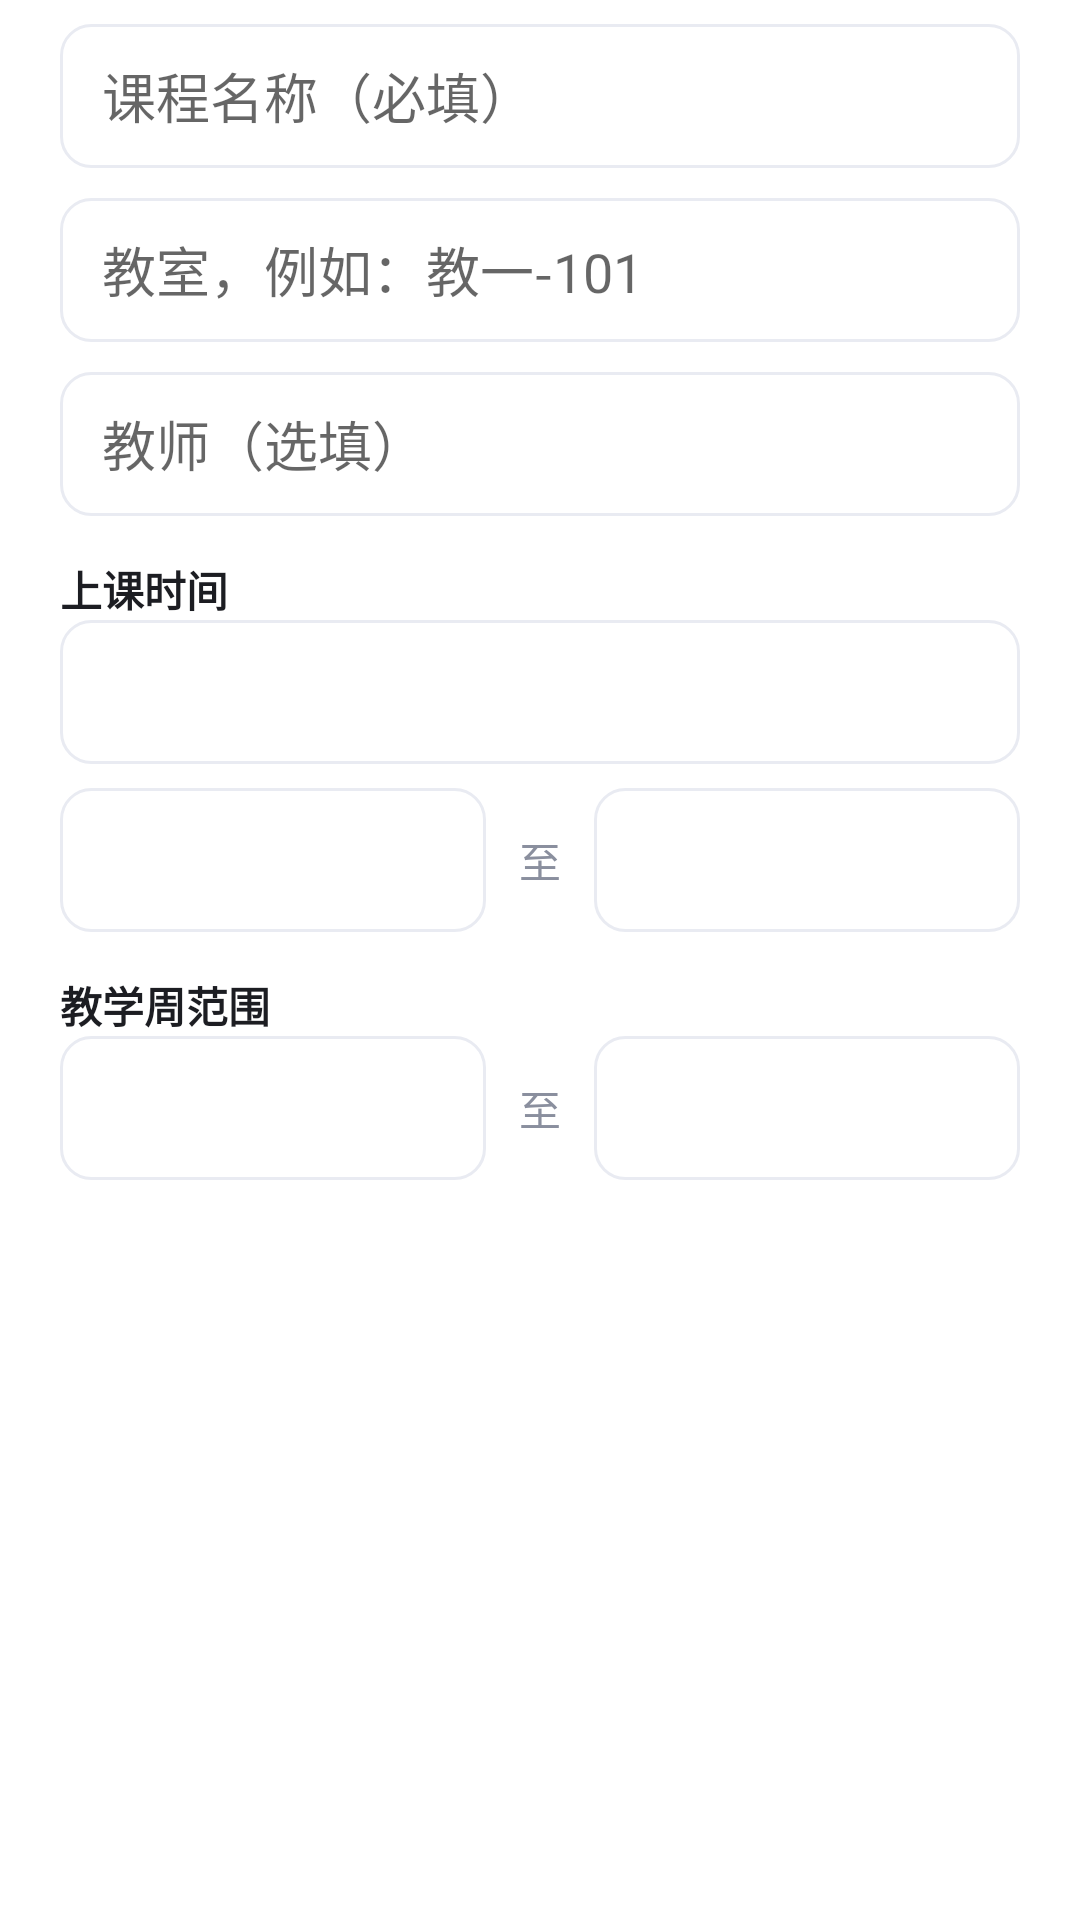

Layout XML and referenced resources for this Android screen:
<!-- AndroidManifest.xml: application theme Theme.SEU_agent -->
<!-- res/layout/dialog_add_course.xml -->
<?xml version="1.0" encoding="utf-8"?>
<ScrollView xmlns:android="http://schemas.android.com/apk/res/android"
    android:layout_width="match_parent"
    android:layout_height="wrap_content">
    <LinearLayout
        android:layout_width="match_parent"
        android:layout_height="wrap_content"
        android:orientation="vertical"
        android:paddingHorizontal="20dp"
        android:paddingTop="8dp"
        android:paddingBottom="4dp">
        <EditText
            android:id="@+id/et_course_name"
            android:layout_width="match_parent"
            android:layout_height="48dp"
            android:background="@drawable/bg_field"
            android:hint="课程名称（必填）"
            android:paddingHorizontal="14dp"
            android:singleLine="true" />
        <EditText
            android:id="@+id/et_course_location"
            android:layout_width="match_parent"
            android:layout_height="48dp"
            android:layout_marginTop="10dp"
            android:background="@drawable/bg_field"
            android:hint="教室，例如：教一-101"
            android:paddingHorizontal="14dp"
            android:singleLine="true" />
        <EditText
            android:id="@+id/et_course_teacher"
            android:layout_width="match_parent"
            android:layout_height="48dp"
            android:layout_marginTop="10dp"
            android:background="@drawable/bg_field"
            android:hint="教师（选填）"
            android:paddingHorizontal="14dp"
            android:singleLine="true" />
        <TextView
            android:layout_width="wrap_content"
            android:layout_height="wrap_content"
            android:layout_marginTop="14dp"
            android:text="上课时间"
            android:textColor="@color/text_primary"
            android:textStyle="bold" />
        <Spinner
            android:id="@+id/sp_course_day"
            android:layout_width="match_parent"
            android:layout_height="48dp"
            android:background="@drawable/bg_field" />
        <LinearLayout
            android:layout_width="match_parent"
            android:layout_height="wrap_content"
            android:layout_marginTop="8dp"
            android:orientation="horizontal">
            <Spinner
                android:id="@+id/sp_start_section"
                android:layout_width="0dp"
                android:layout_height="48dp"
                android:layout_weight="1"
                android:background="@drawable/bg_field" />
            <TextView
                android:layout_width="36dp"
                android:layout_height="48dp"
                android:gravity="center"
                android:text="至"
                android:textColor="@color/text_secondary" />
            <Spinner
                android:id="@+id/sp_end_section"
                android:layout_width="0dp"
                android:layout_height="48dp"
                android:layout_weight="1"
                android:background="@drawable/bg_field" />
        </LinearLayout>
        <TextView
            android:layout_width="wrap_content"
            android:layout_height="wrap_content"
            android:layout_marginTop="14dp"
            android:text="教学周范围"
            android:textColor="@color/text_primary"
            android:textStyle="bold" />
        <LinearLayout
            android:layout_width="match_parent"
            android:layout_height="wrap_content"
            android:orientation="horizontal">
            <Spinner
                android:id="@+id/sp_start_week"
                android:layout_width="0dp"
                android:layout_height="48dp"
                android:layout_weight="1"
                android:background="@drawable/bg_field" />
            <TextView
                android:layout_width="36dp"
                android:layout_height="48dp"
                android:gravity="center"
                android:text="至"
                android:textColor="@color/text_secondary" />
            <Spinner
                android:id="@+id/sp_end_week"
                android:layout_width="0dp"
                android:layout_height="48dp"
                android:layout_weight="1"
                android:background="@drawable/bg_field" />
        </LinearLayout>
    </LinearLayout>
</ScrollView>
<!-- resources referenced by this layout -->
<resources>
  <color name="text_primary">#FF1C1D22</color>
  <color name="text_secondary">#FF8A8F9E</color>
  <!-- drawable bg_field (drawable) -->
  <?xml version="1.0" encoding="utf-8"?>
  <shape xmlns:android="http://schemas.android.com/apk/res/android"
      android:shape="rectangle">
      <solid android:color="@color/card_bg" />
      <corners android:radius="10dp" />
      <stroke
          android:width="1dp"
          android:color="@color/stroke_color" />
  </shape>
  <style name="Theme.SEU_agent" parent="Theme.MaterialComponents.DayNight.NoActionBar">
          <item name="colorPrimary">@color/purple_500</item>
          <item name="colorPrimaryVariant">@color/purple_700</item>
          <item name="colorOnPrimary">@color/white</item>
          <item name="colorSecondary">@color/teal_200</item>
          <item name="colorSecondaryVariant">@color/teal_700</item>
          <item name="colorOnSecondary">@color/black</item>
          <item name="android:statusBarColor">@android:color/transparent</item>
          <item name="android:windowLightStatusBar">true</item>
          <item name="bottomNavigationStyle">@style/Widget.App.BottomNav</item>
      </style>
  <color name="card_bg">#FFFFFFFF</color>
  <color name="stroke_color">#FFE9EBF2</color>
  <color name="purple_500">#FF6200EE</color>
  <color name="purple_700">#FF3700B3</color>
  <color name="white">#FFFFFFFF</color>
  <color name="teal_200">#FF03DAC5</color>
  <color name="teal_700">#FF018786</color>
  <color name="black">#FF000000</color>
  <style name="Widget.App.BottomNav" parent="Widget.MaterialComponents.BottomNavigationView">
          <item name="android:background">@android:color/transparent</item>
          <item name="android:backgroundTint">@null</item>
          <item name="itemBackground">@android:color/transparent</item>
      </style>
</resources>
